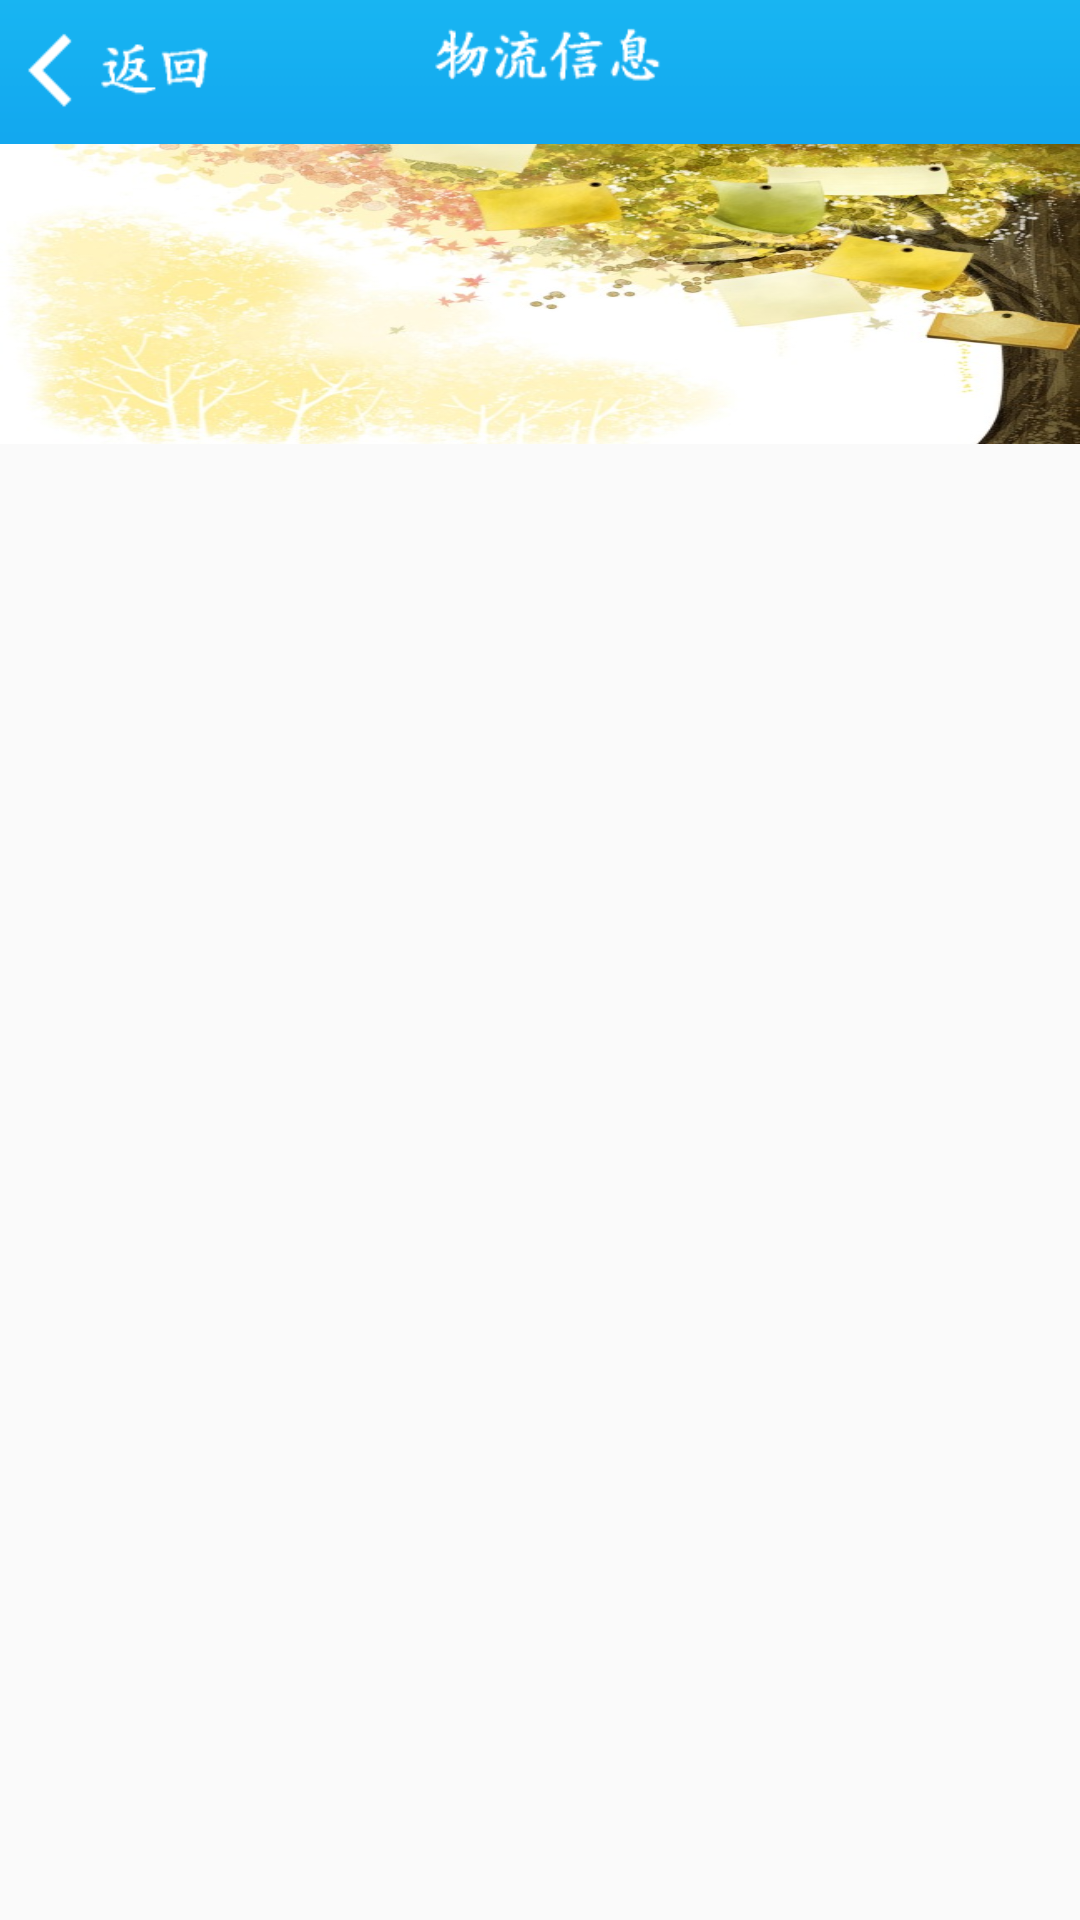

Produce the Android XML layout that renders to this screen, including the resource entries it uses.
<!-- AndroidManifest.xml: application theme AppTheme -->
<!-- res/layout/resultfind_kuaidi.xml -->
<LinearLayout xmlns:android="http://schemas.android.com/apk/res/android"
    android:layout_width="fill_parent"
    android:layout_height="fill_parent"
    android:orientation="vertical" >

    <LinearLayout
        android:layout_width="match_parent"
        android:layout_height="48dp" 
        android:background="@drawable/kuaidiresult_title">
          <Button
            android:id="@+id/btn_kuadi_result_back"
            
            android:layout_width="70dp"
            android:layout_height="wrap_content"
            android:layout_marginLeft="8dp"
            android:background="#00ffffff"
            style="@style/back_style"
            android:text="" />
    </LinearLayout>
    
      <LinearLayout
        android:layout_width="match_parent"
        android:layout_height="100dp" 
        android:background="@drawable/kuaidiresult_title1">
    </LinearLayout>
    <ListView
        android:id="@+id/ltviewkuaidi"
        android:layout_width="match_parent"
        android:layout_height="wrap_content">
    </ListView>
 
</LinearLayout>
<!-- resources referenced by this layout -->
<resources>
  <!-- drawable kuaidiresult_title: png bitmap (drawable-mdpi, 11760 bytes) -->
  <!-- drawable kuaidiresult_title1: png bitmap (drawable-mdpi, 74692 bytes) -->
  <style name="back_style">
          <item name="android:background">@drawable/button_back_selector</item>
      </style>
  <style name="AppTheme" parent="AppBaseTheme">
          
      </style>
  <!-- drawable button_back_selector (drawable-mdpi) -->
  <?xml version="1.0" encoding="utf-8"?>
  <selector xmlns:android="http://schemas.android.com/apk/res/android" >
      <item android:state_pressed="true"   
          android:drawable="@drawable/button_back_foucs" />  
      <item android:state_pressed="false"   
          android:drawable="@drawable/button_back" />   
  </selector>
  <style name="AppBaseTheme" parent="Theme.AppCompat.Light">
          
      </style>
  <!-- drawable button_back_foucs (drawable-mdpi) -->
  <?xml version="1.0" encoding="utf-8"?>
  <shape xmlns:android="http://schemas.android.com/apk/res/android" 
          android:shape="rectangle">
      
      <gradient
          android:endColor="#F4F4F4"
          android:startColor="#F4F4F4"
          android:type="sweep"/>
      <corners android:radius="5dp"/>
      <stroke
          android:width="3dp"
          android:color="#F4F4F4"/>
  
  </shape>
  <!-- drawable button_back (drawable-mdpi) -->
  <?xml version="1.0" encoding="utf-8"?>
  <shape xmlns:android="http://schemas.android.com/apk/res/android" 
          android:shape="rectangle">
      
      <gradient
          android:endColor="#00ffffff"
          android:startColor="#00ffffff"
          android:type="sweep"/>
      <corners android:radius="5dp"/>
      <stroke
          android:width="3dp"
          android:color="#00ffffff"/>
  
  </shape>
</resources>
